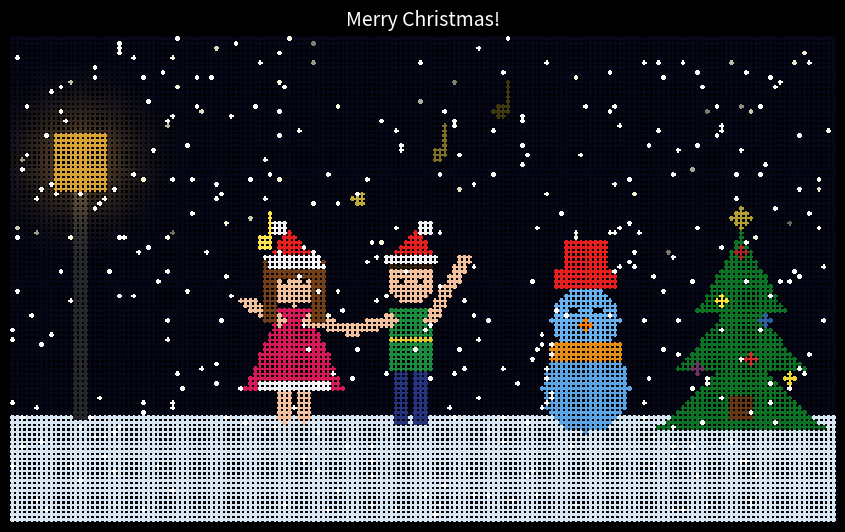

This figure's Python source:
import sys
import numpy as np
import pandas as pd
import matplotlib.pyplot as plt
from matplotlib.animation import FuncAnimation, PillowWriter

W, H = 170, 100
GROUND = 78
N_FLAKES = 350
rng = np.random.default_rng(7)

flakes = pd.DataFrame({
    "x": rng.uniform(0, W, N_FLAKES),
    "y": rng.uniform(0, H, N_FLAKES),
    "speed": rng.uniform(0.4, 1.4, N_FLAKES),
    "drift": rng.uniform(-0.3, 0.3, N_FLAKES),
    "phase": rng.uniform(0, 6.28, N_FLAKES),
})
stars = pd.DataFrame({"x": rng.integers(0, W, 40), "y": rng.integers(0, 45, 40),
                      "phase": rng.uniform(0, 6.28, 40)})

yy, xx = np.mgrid[0:H, 0:W]


def circle(cx, cy, r):
    return (xx - cx) ** 2 + (yy - cy) ** 2 <= r ** 2


def rect(x0, y0, x1, y1):
    return (xx >= x0) & (xx <= x1) & (yy >= y0) & (yy <= y1)


def seg(x0, y0, x1, y1, r=1.4):
    
    dx, dy = x1 - x0, y1 - y0
    L = dx * dx + dy * dy + 1e-9
    u = np.clip(((xx - x0) * dx + (yy - y0) * dy) / L, 0, 1)
    return (xx - (x0 + u * dx)) ** 2 + (yy - (y0 + u * dy)) ** 2 <= r * r


SKIN = (0.96, 0.76, 0.62)
RED = (0.9, 0.12, 0.12)
WHITE = (0.95, 0.95, 0.98)


def santa_hat(img, cx, top, side=1):
    img[rect(cx - 5, top, cx + 5, top + 2)] = WHITE
    tri = (yy >= top - 6) & (yy < top) & (np.abs(xx - cx - side * (top - yy) * 0.3) <= (yy - (top - 6)) * 0.8)
    img[tri] = RED
    img[circle(cx + side * 3, top - 6, 1.6)] = WHITE


def draw_girl(img, t, gx, hand):
    s = t * 4
    bob = abs(np.sin(s)) * 2
    sway = np.sin(s) * 1.2
    step = 3 * np.sin(s)
    # legs
    img[seg(gx - 2, 72 - bob, gx - 2 + step, GROUND - max(0, np.sin(s)) * 2, 1.3)] = SKIN
    img[seg(gx + 2, 72 - bob, gx + 2 - step, GROUND - max(0, -np.sin(s)) * 2, 1.3)] = SKIN
    # dress
    dress = (yy >= 56 - bob) & (yy <= 72 - bob) & (np.abs(xx - gx - sway) <= 3 + (yy - 56 + bob) * 0.45)
    img[dress] = (0.85, 0.1, 0.35)
    img[rect(gx - 7 + sway, 71 - bob, gx + 7 + sway, 72 - bob)] = WHITE
    # arms: one holds partner's hand, one waves
    img[seg(gx + 3, 58 - bob, hand[0], hand[1], 1.2)] = SKIN
    img[seg(gx - 3, 58 - bob, gx - 10, 50 - bob + 5 * np.sin(s + 1), 1.2)] = SKIN
    # head, hair, hat
    img[circle(gx, 50 - bob, 5)] = SKIN
    img[rect(gx - 5, 44 - bob, gx + 5, 49 - bob) & circle(gx, 50 - bob, 5.4)] = (0.45, 0.25, 0.1)
    img[rect(gx - 6, 46 - bob, gx - 4, 58 - bob)] = (0.45, 0.25, 0.1)
    img[rect(gx + 4, 46 - bob, gx + 6, 58 - bob)] = (0.45, 0.25, 0.1)
    santa_hat(img, gx, 45 - bob, -1)
    img[circle(gx - 2, 50 - bob, 0.7)] = (0, 0, 0)
    img[circle(gx + 2, 50 - bob, 0.7)] = (0, 0, 0)


def draw_boy(img, t, bx, hand):
    s = t * 4 + 3.14
    bob = abs(np.sin(s)) * 2
    step = 3 * np.sin(s)
    img[seg(bx - 2, 68 - bob, bx - 2 + step, GROUND - max(0, np.sin(s)) * 2, 1.5)] = (0.15, 0.2, 0.5)
    img[seg(bx + 2, 68 - bob, bx + 2 - step, GROUND - max(0, -np.sin(s)) * 2, 1.5)] = (0.15, 0.2, 0.5)
    img[rect(bx - 4, 56 - bob, bx + 4, 69 - bob)] = (0.1, 0.55, 0.25)     # torso
    img[rect(bx - 4, 62 - bob, bx + 4, 63 - bob)] = (0.9, 0.8, 0.2)       # belt
    img[seg(bx - 4, 58 - bob, hand[0], hand[1], 1.3)] = SKIN
    img[seg(bx + 4, 58 - bob, bx + 11, 50 - bob + 5 * np.sin(s + 1), 1.3)] = SKIN
    img[circle(bx, 50 - bob, 5)] = SKIN
    img[rect(bx - 5, 45 - bob, bx + 5, 48 - bob) & circle(bx, 50 - bob, 5.4)] = (0.2, 0.12, 0.05)
    santa_hat(img, bx, 45 - bob, 1)
    img[circle(bx - 2, 50 - bob, 0.7)] = (0, 0, 0)
    img[circle(bx + 2, 50 - bob, 0.7)] = (0, 0, 0)


def draw_tree(img, t, cx):
    for i, (top, half) in enumerate([(40, 9), (52, 13), (64, 17)]):
        tri = (yy >= top) & (yy <= top + 16) & (np.abs(xx - cx) <= (yy - top) * half / 16)
        img[tri] = (0.05, 0.45, 0.15)
    img[rect(cx - 2, 78 - 4, cx + 2, 78)] = (0.4, 0.22, 0.08)
    colors = [(1, .2, .2), (1, .9, .2), (.3, .6, 1), (1, .5, .9)]
    for k, (lx, ly) in enumerate([(cx, 44), (cx - 4, 54), (cx + 5, 58), (cx - 9, 68), (cx + 2, 66), (cx + 10, 70)]):
        on = 0.5 + 0.5 * np.sin(t * 5 + k * 1.7)
        img[circle(lx, ly, 1.4)] = np.array(colors[k % 4]) * (0.4 + 0.6 * on)
    # star
    img[circle(cx, 37, 2.2)] = np.array([1, 0.9, 0.3]) * (0.7 + 0.3 * np.sin(t * 6))


def build_scene(t):
    img = np.zeros((H, W, 3))
    img[:] = (0.02, 0.03, 0.09)
    for _, st in stars.iterrows():
        img[int(st.y), int(st.x)] = np.array([1, 1, 0.9]) * (0.4 + 0.6 * abs(np.sin(t * 2 + st.phase)))
    img[yy >= GROUND] = (0.85, 0.9, 0.95)

    # lamp post
    img[rect(13, 30, 15, GROUND)] = (0.15, 0.15, 0.18)
    glow = 0.85 + 0.15 * np.sin(t * 3)
    lamp = rect(9, 20, 19, 31)
    dist = np.sqrt((xx - 14) ** 2 + (yy - 25) ** 2)
    halo = (dist <= 22) & ~lamp
    img[halo] += (np.clip(1 - dist[halo] / 22, 0, 1) ** 2)[:, None] * (0.5, 0.35, 0.1)
    img[lamp] = (glow, 0.75 * glow, 0.25 * glow)

    # dancers
    gx, bx = 58, 82
    bob = abs(np.sin(t * 4)) * 2
    hand = (( gx + bx) / 2, 60 - bob + 1.5 * np.sin(t * 4))
    draw_girl(img, t, gx, hand)
    draw_boy(img, t, bx, hand)

    # music notes floating up
    for k in range(4):
        p = ((t * 0.35 + k * 0.25) % 1)
        nx = 52 + k * 16 + 4 * np.sin(t * 2 + k)
        ny = 42 - p * 36
        a = 1 - p
        img[circle(nx, ny, 1.6)] = np.array([1, 0.9, 0.3]) * a
        img[rect(nx + 1, ny - 6, nx + 1.6, ny)] = np.array([1, 0.9, 0.3]) * a

    # tree + snowman
    draw_tree(img, t, 150)
    sw = np.sin(t * 1.5) * 0.8
    sx = 118
    img[circle(sx + sw, 72, 9)] = (0.35, 0.65, 0.9)
    img[circle(sx + sw * 1.5, 58, 7)] = (0.4, 0.7, 0.95)
    img[rect(sx - 7 + sw, 63, sx + 7 + sw, 66)] = (0.9, 0.55, 0.1)
    img[rect(sx - 6 + sw, 48, sx + 6 + sw, 51)] = RED
    img[rect(sx - 4 + sw, 42, sx + 4 + sw, 49)] = RED
    img[circle(sx - 2.5 + sw * 1.5, 56, 0.9)] = (0, 0, 0)
    img[circle(sx + 2.5 + sw * 1.5, 56, 0.9)] = (0, 0, 0)
    img[circle(sx + sw * 1.5, 59, 1.2)] = (1, 0.5, 0)

    # snow
    fx = (flakes["x"] + np.sin(t + flakes["phase"]) * 2).astype(int) % W
    fy = flakes["y"].astype(int) % H
    img[fy, fx] = (1, 1, 1)
    return np.clip(img, 0, 1)


def dot_matrix(img, scale=4):
    big = np.kron(img, np.ones((scale, scale, 1)))
    c = (scale - 1) / 2
    ty, tx = np.mgrid[0:scale, 0:scale]
    tile = ((tx - c) ** 2 + (ty - c) ** 2 <= (scale / 2) ** 2).astype(float)
    return big * np.tile(tile, (H, W))[:, :, None]


fig, ax = plt.subplots(figsize=(9, 5.4))
fig.patch.set_facecolor("black")
ax.axis("off")
im = ax.imshow(dot_matrix(build_scene(0)), interpolation="nearest")
ax.set_title("Merry Christmas!", color="white", fontsize=14, pad=8)
plt.tight_layout()


def update(frame):
    t = frame / 20
    flakes["y"] = (flakes["y"] + flakes["speed"]) % H
    flakes["x"] = (flakes["x"] + flakes["drift"]) % W
    im.set_data(dot_matrix(build_scene(t)))
    return (im,)


anim = FuncAnimation(fig, update, frames=160, interval=50, blit=True)

if "--save" in sys.argv:
    anim.save("snow_globe.gif", writer=PillowWriter(fps=20))
    print("Saved snow_globe.gif")
else:
    plt.show()
